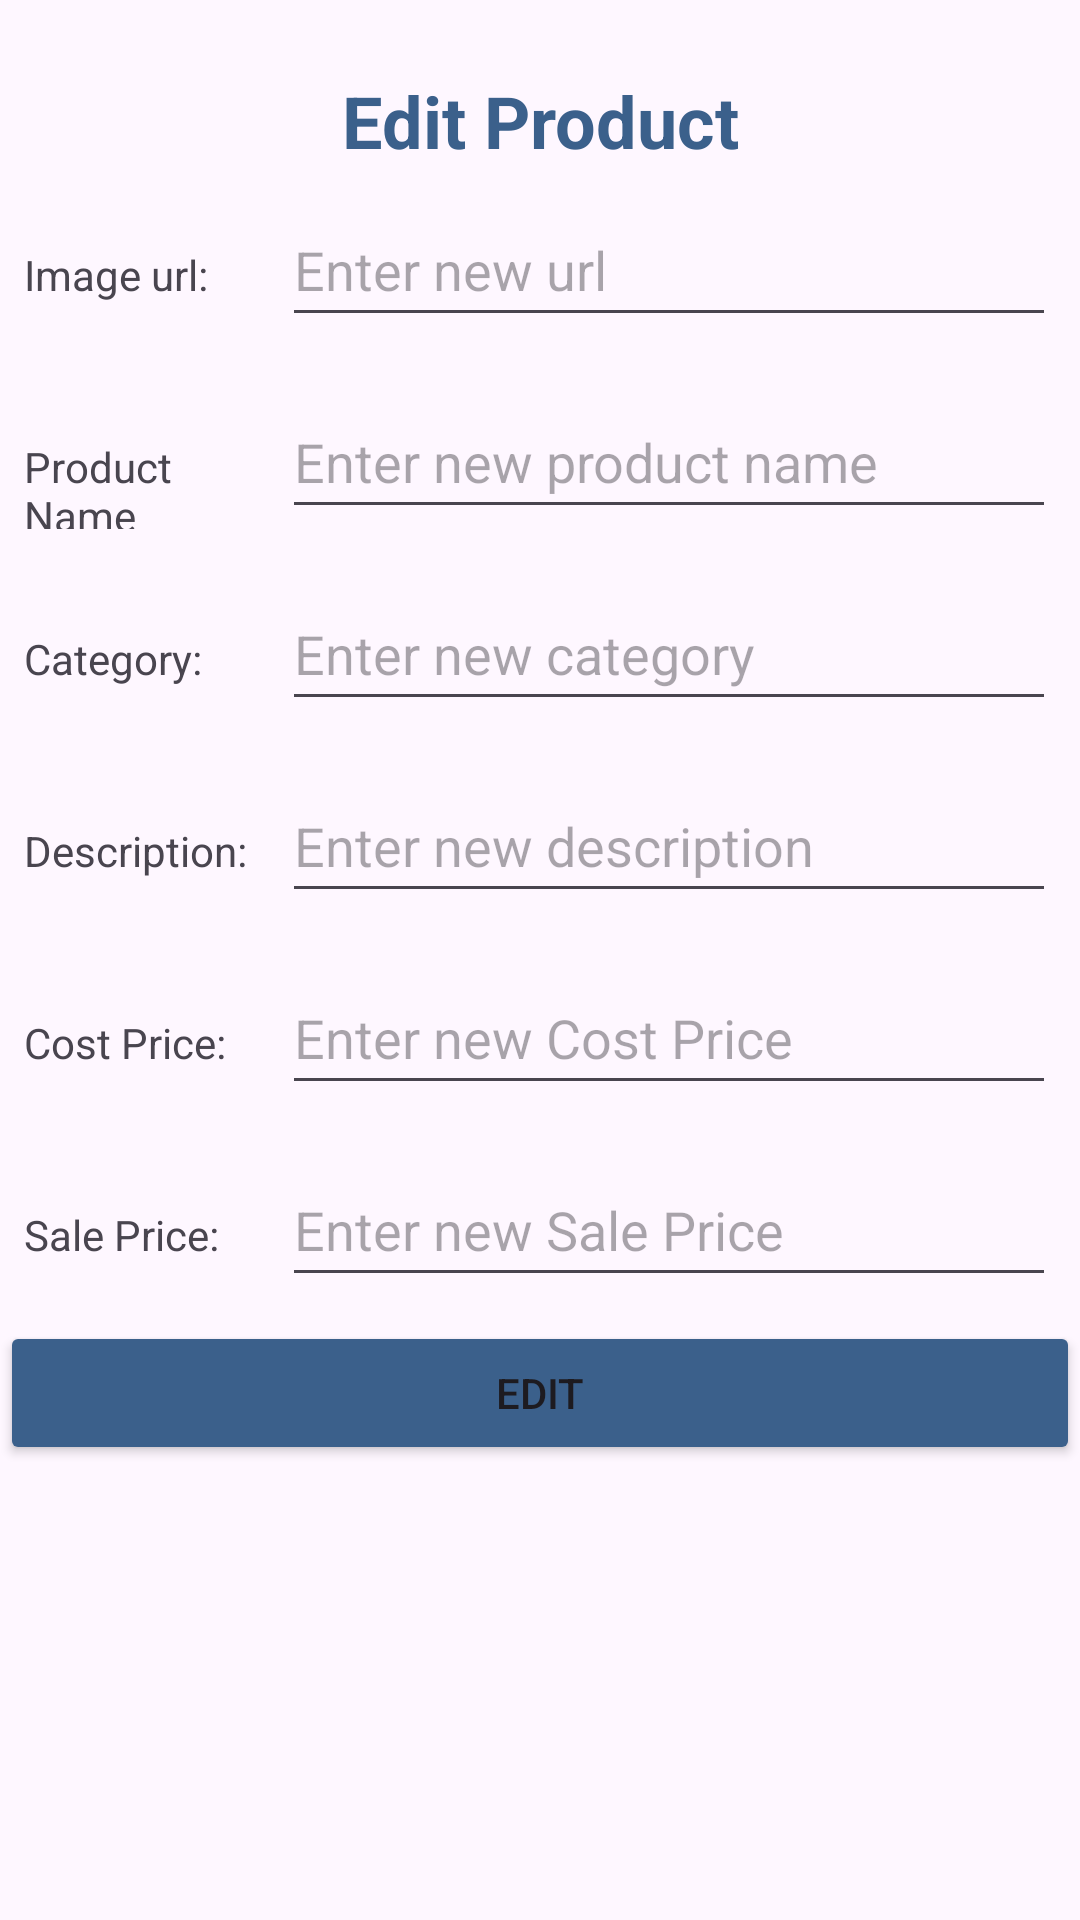

Here is an Android app screen rendered from its layout file. Give the layout XML and the strings, colors and styles it references.
<!-- AndroidManifest.xml: application theme Theme.WarehouseManagementSystem -->
<!-- res/layout/activity_inventory_product_edit.xml -->
<?xml version="1.0" encoding="utf-8"?>
<LinearLayout xmlns:android="http://schemas.android.com/apk/res/android"
    xmlns:app="http://schemas.android.com/apk/res-auto"
    xmlns:tools="http://schemas.android.com/tools"
    android:id="@+id/main"
    android:layout_width="match_parent"
    android:layout_height="match_parent"
    tools:context=".InventoryProductEditActivity"
    android:orientation="vertical">

    <TextView
        android:layout_width="match_parent"
        android:layout_height="wrap_content"
        android:layout_marginTop="24dp"
        android:textSize="24sp"
        android:text="Edit Product"
        android:textStyle="bold"
        android:textColor="@color/primaryColor"
      android:gravity="center"/>
    
    <LinearLayout
        android:layout_width="match_parent"
        android:layout_height="wrap_content"
        android:orientation="horizontal"
        android:layout_margin="8dp">


    <TextView
        android:id="@+id/txvIpEditImage"
        android:layout_width="0dp"
        android:layout_height="wrap_content"
        android:layout_weight="1"
        android:text="Image url: "
         />

        <EditText
            android:id="@+id/etIpEditImage"
            android:layout_width="0dp"
            android:layout_height="48dp"
            android:layout_weight="3"
            android:hint="Enter new url"
            android:inputType="text" />

    </LinearLayout>

    
    <LinearLayout
        android:layout_width="match_parent"
        android:layout_height="wrap_content"
        android:orientation="horizontal"
        android:layout_margin="8dp">

        <TextView
            android:id="@+id/txvIpEditName"
            android:layout_width="0dp"
            android:layout_height="wrap_content"
            android:layout_weight="1"
            android:text="Product Name "
            />

        <EditText
            android:id="@+id/etIpEditName"
            android:layout_width="0dp"
            android:layout_height="48dp"
            android:layout_weight="3"
            android:hint="Enter new product name"
            android:inputType="text" />

    </LinearLayout>


    
    <LinearLayout
        android:layout_width="match_parent"
        android:layout_height="wrap_content"
        android:orientation="horizontal"
        android:layout_margin="8dp">


        <TextView
            android:id="@+id/txvIpEditCategory"
            android:layout_width="0dp"
            android:layout_height="wrap_content"
            android:layout_weight="1"
            android:text="Category: "
            />
        <EditText
            android:id="@+id/etIpEditCategory"
            android:layout_width="0dp"
            android:layout_height="48dp"
            android:layout_weight="3"
            android:hint="Enter new category"
            />

    </LinearLayout>

    
    <LinearLayout
        android:layout_width="match_parent"
        android:layout_height="wrap_content"
        android:orientation="horizontal"
        android:layout_margin="8dp">


        <TextView
            android:id="@+id/txvIpEditDescription"
            android:layout_width="0dp"
            android:layout_height="wrap_content"
            android:layout_weight="1"
            android:text="Description: "
            />
        <EditText
            android:id="@+id/etIpEditDescription"
            android:layout_width="0dp"
            android:layout_height="48dp"
            android:layout_weight="3"
            android:hint="Enter new description"
            />

    </LinearLayout>

    
    <LinearLayout
        android:layout_width="match_parent"
        android:layout_height="wrap_content"
        android:orientation="horizontal"
        android:layout_margin="8dp">


        <TextView
            android:id="@+id/txvIpEditCostPrice"
            android:layout_width="0dp"
            android:layout_height="wrap_content"
            android:layout_weight="1"
            android:text="Cost Price: "
            />
        <EditText
            android:id="@+id/etIpEditCostPrice"
            android:layout_width="0dp"
            android:layout_height="48dp"
            android:layout_weight="3"
            android:hint="Enter new Cost Price"
            />

    </LinearLayout>

    

    <LinearLayout
        android:layout_width="match_parent"
        android:layout_height="wrap_content"
        android:orientation="horizontal"
        android:layout_margin="8dp">


        <TextView
            android:id="@+id/txvIpEditSalePrice"
            android:layout_width="0dp"
            android:layout_height="wrap_content"
            android:layout_weight="1"
            android:text="Sale Price: "
            />
        <EditText
            android:id="@+id/etIpEditSalePrice"
            android:layout_width="0dp"
            android:layout_height="48dp"
            android:layout_weight="3"
            android:hint="Enter new Sale Price"
            />

    </LinearLayout>

    <Button
        android:id="@+id/btnEditProduct"
        android:layout_width="match_parent"
        android:layout_height="wrap_content"
        android:text="Edit"
        android:backgroundTint="@color/primaryColor"/>




</LinearLayout>
<!-- resources referenced by this layout -->
<resources>
  <color name="primaryColor">#3B608B</color>
  <style name="Theme.WarehouseManagementSystem" parent="Base.Theme.WarehouseManagementSystem" />
  <style name="Base.Theme.WarehouseManagementSystem" parent="Theme.Material3.DayNight.NoActionBar">
          
          
      </style>
</resources>
